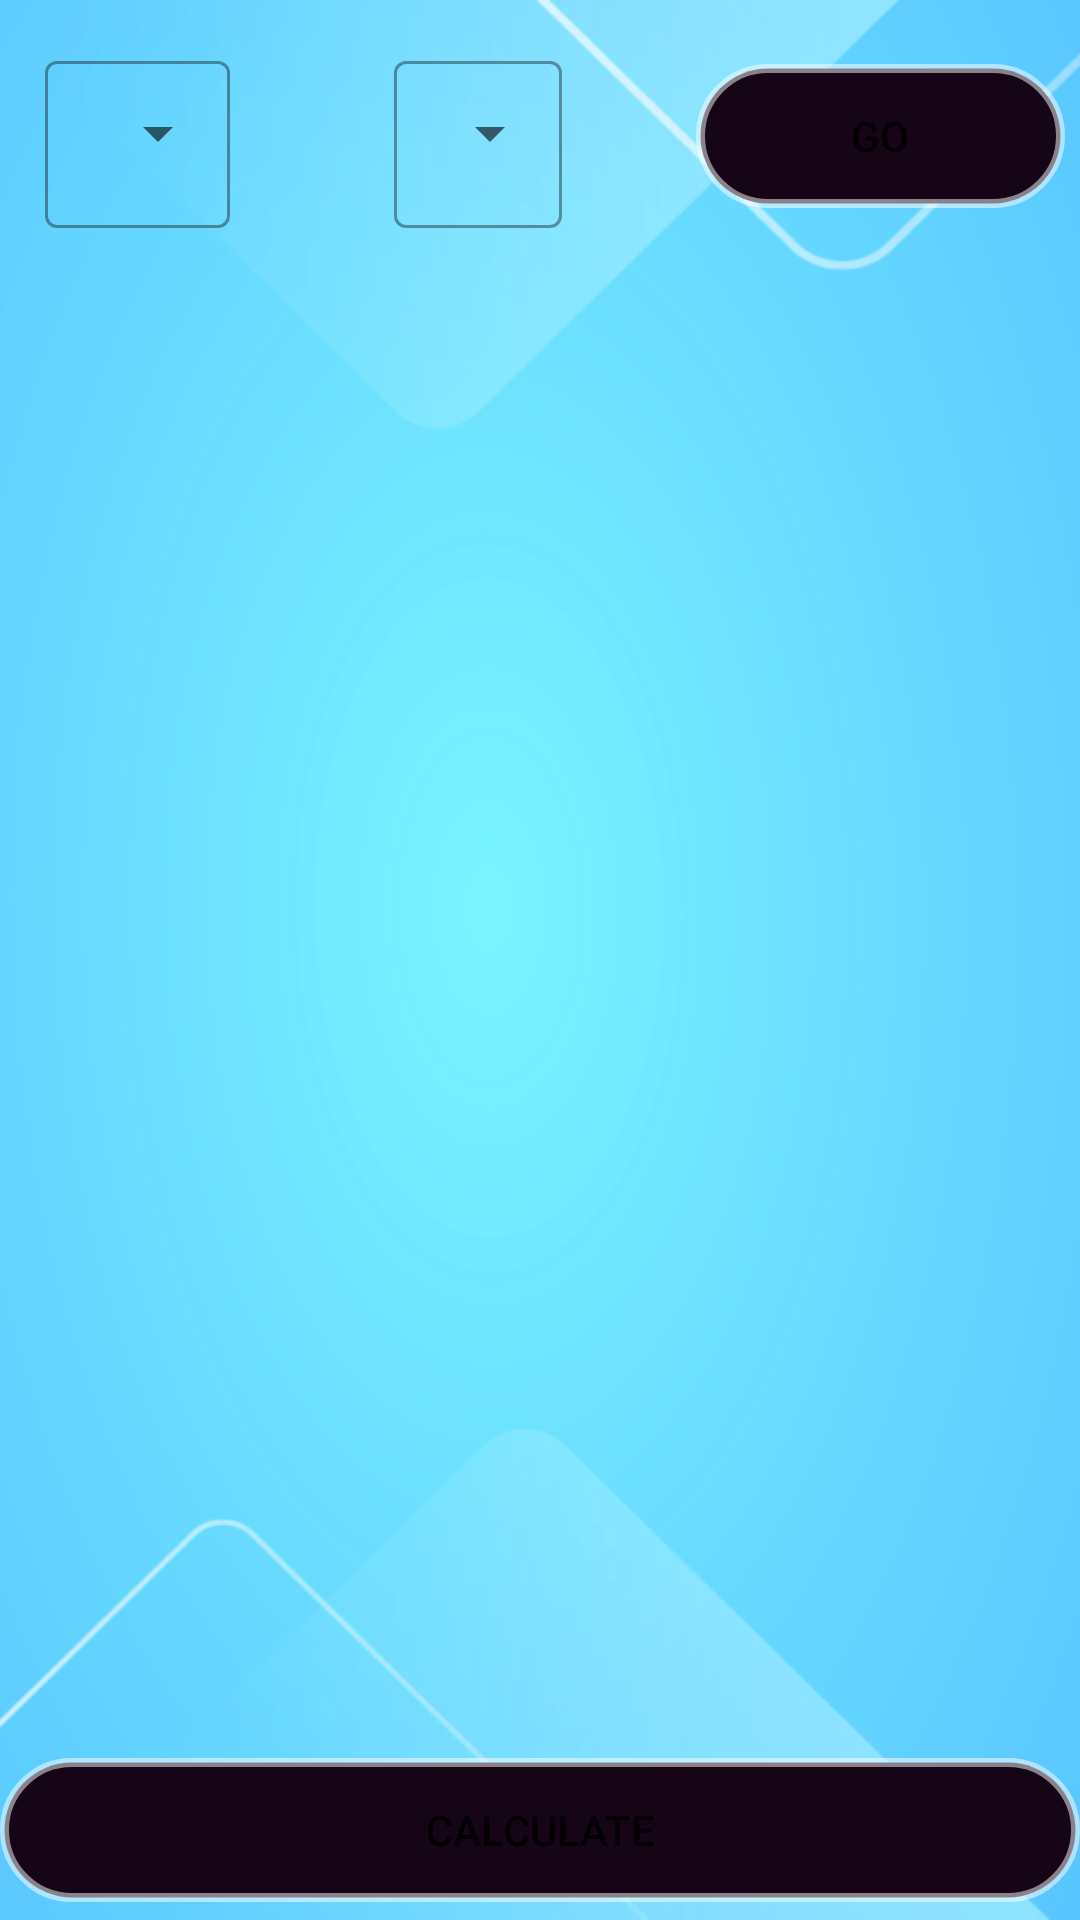

Reconstruct the res/layout file that produces this screen, plus the resources it refers to.
<!-- AndroidManifest.xml: application theme Theme.SGPACalculator -->
<!-- res/layout/activity_sgpa.xml -->
<?xml version="1.0" encoding="utf-8"?>
<androidx.constraintlayout.widget.ConstraintLayout xmlns:android="http://schemas.android.com/apk/res/android"
    xmlns:app="http://schemas.android.com/apk/res-auto"
    xmlns:tools="http://schemas.android.com/tools"
    android:layout_width="match_parent"
    android:layout_height="match_parent"
    tools:context=".sgpa_activity"
    android:background="@drawable/bgpic">

    <LinearLayout
        android:id="@+id/linearLayout"
        android:layout_width="match_parent"
        android:layout_height="wrap_content"
        android:layout_margin="5dp"
        android:gravity="center"
        android:orientation="horizontal"
        app:layout_constraintEnd_toEndOf="parent"
        app:layout_constraintStart_toStartOf="parent"
        app:layout_constraintTop_toTopOf="parent">

        <com.google.android.material.textfield.TextInputLayout
            style="@style/Widget.MaterialComponents.TextInputLayout.OutlinedBox.ExposedDropdownMenu"
            android:layout_width="wrap_content"
            android:layout_height="wrap_content"
            android:layout_weight="1"
            android:layout_margin="10dp">

            <AutoCompleteTextView
                android:id="@+id/autoCompleteTextViewBranch"
                android:layout_width="wrap_content"
                android:layout_height="wrap_content"
                android:text="@string/cse"
                android:inputType="none"/>

        </com.google.android.material.textfield.TextInputLayout>

        <com.google.android.material.textfield.TextInputLayout
            style="@style/Widget.MaterialComponents.TextInputLayout.OutlinedBox.ExposedDropdownMenu"
            android:layout_width="wrap_content"
            android:layout_weight="1"
            android:layout_margin="10dp"
            android:layout_height="wrap_content">

            <AutoCompleteTextView
                android:id="@+id/autoCompleteTextViewSemester"
                android:layout_width="wrap_content"
                android:layout_height="wrap_content"
                android:layout_weight="1"
                android:text="@string/i"
                android:inputType="none"/>

        </com.google.android.material.textfield.TextInputLayout>

        <Button
            android:id="@+id/goButton"
            android:layout_width="wrap_content"
            android:layout_height="wrap_content"
            android:layout_weight="1"
            android:background="@drawable/button_color"
            android:text="@string/go">
        </Button>
    </LinearLayout>

    <ScrollView
        android:id="@+id/scrollView"
        android:layout_width="match_parent"
        android:layout_height="500dp"
        android:paddingVertical="30dp"
        android:background="@drawable/scroll_view_border"
        app:layout_constraintEnd_toEndOf="parent"
        app:layout_constraintStart_toStartOf="parent"
        app:layout_constraintTop_toBottomOf="@id/linearLayout">

        <androidx.recyclerview.widget.RecyclerView
            android:id="@+id/rvSubjects"
            android:layout_width="match_parent"
            android:layout_height="wrap_content"
            android:layout_margin="10dp"
            android:paddingBottom="20dp"
            app:layout_constraintVertical_bias="0.0" />
    </ScrollView>

    <Button
        android:id="@+id/calculateButton"
        android:layout_width="match_parent"
        android:layout_height="wrap_content"
        android:paddingHorizontal="30dp"
        android:paddingVertical="10dp"
        app:layout_constraintTop_toBottomOf="@+id/scrollView"
        android:text="Calculate"
        android:background="@drawable/button_color">
    </Button>



</androidx.constraintlayout.widget.ConstraintLayout>
<!-- resources referenced by this layout -->
<resources>
  <!-- drawable bgpic: jpg bitmap (drawable, 125779 bytes) -->
  <!-- drawable button_color (drawable) -->
  <?xml version="1.0" encoding="utf-8"?>
  <shape xmlns:android="http://schemas.android.com/apk/res/android">
      <stroke android:width="3dp"
          android:color="#80FFFFFF" />
  
      <corners android:radius="25dp" />
  
      <gradient android:angle="270"
          android:centerColor="#150517"
          android:endColor="#150517"
          android:startColor="#150517" />
  </shape>
  <string name="cse">CSE</string>
  <string name="go">Go</string>
  <string name="i">I</string>
  <style name="Theme.SGPACalculator" parent="Theme.MaterialComponents.DayNight.DarkActionBar">
          
          <item name="colorPrimary">@color/purple_500</item>
          <item name="colorPrimaryVariant">@color/purple_700</item>
          <item name="colorOnPrimary">@color/white</item>
          
          <item name="colorSecondary">@color/teal_200</item>
          <item name="colorSecondaryVariant">@color/teal_700</item>
          <item name="colorOnSecondary">@color/black</item>
          
          <item name="android:statusBarColor" tools:targetApi="l">?attr/colorPrimaryVariant</item>
          
      </style>
  <color name="purple_500">#2b1675</color>
  <color name="purple_700">#FF3700B3</color>
  <color name="white">#FFFFFFFF</color>
  <color name="teal_200">#FF03DAC5</color>
  <color name="teal_700">#FF018786</color>
  <color name="black">#FF000000</color>
</resources>
